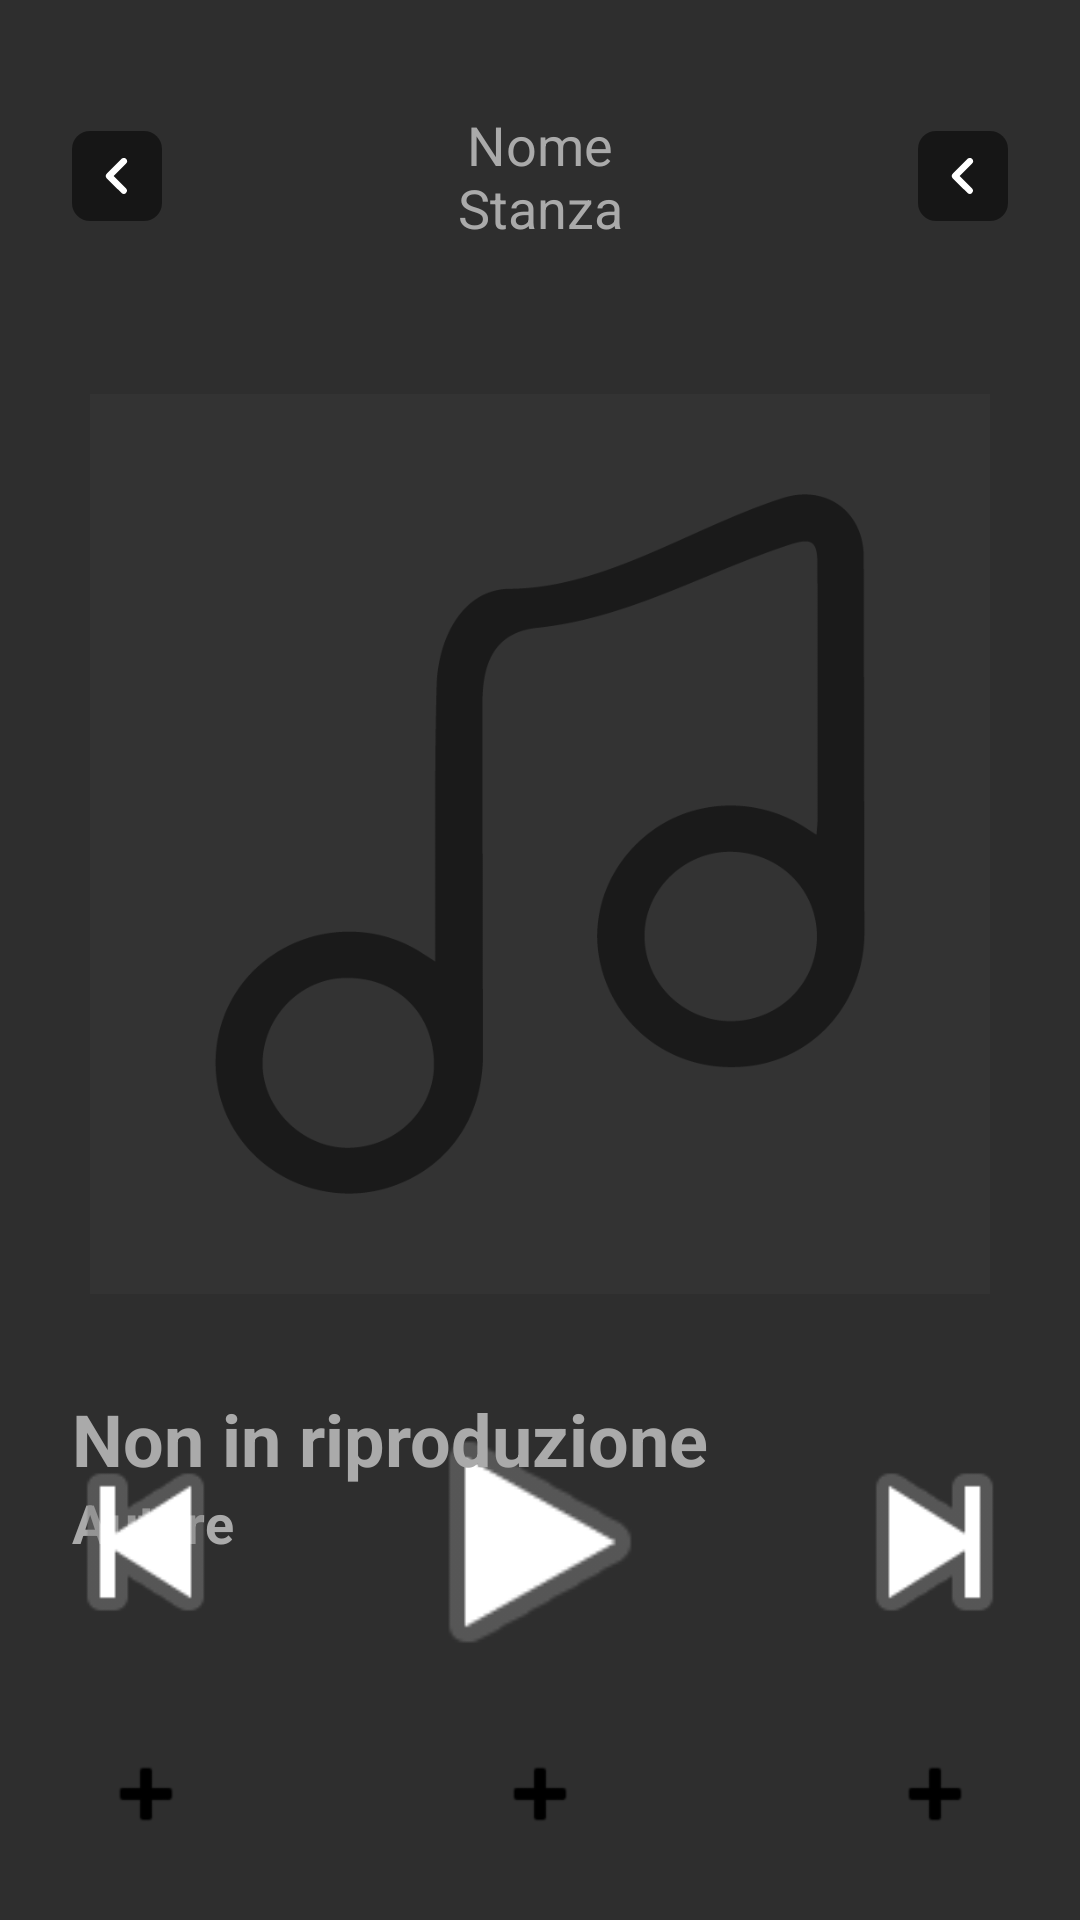

Here is an Android app screen rendered from its layout file. Give the layout XML and the strings, colors and styles it references.
<!-- AndroidManifest.xml: application theme AppTheme -->
<!-- res/layout/activity_stanza.xml -->
<?xml version="1.0" encoding="utf-8"?>
<androidx.constraintlayout.widget.ConstraintLayout xmlns:android="http://schemas.android.com/apk/res/android"
    xmlns:app="http://schemas.android.com/apk/res-auto"
    xmlns:tools="http://schemas.android.com/tools"
    android:id="@+id/stanza_layout"
    android:layout_width="match_parent"
    android:layout_height="match_parent"
    android:background="#2E2E2E"
    tools:context=".StanzaActivity">

    <ImageButton
        android:id="@+id/imageButton7"
        android:layout_width="30dp"
        android:layout_height="30dp"
        android:layout_marginEnd="24dp"
        android:background="@drawable/roundedbuttonstanza"
        android:tint="@android:color/white"
        app:layout_constraintBottom_toBottomOf="@+id/txtNomeStanza"
        app:layout_constraintEnd_toEndOf="parent"
        app:layout_constraintTop_toTopOf="@+id/txtNomeStanza"
        app:srcCompat="@drawable/ic_chevronleft" />

    <ImageButton
        android:id="@+id/btnReturn"
        android:layout_width="30dp"
        android:layout_height="30dp"
        android:layout_marginStart="24dp"
        android:background="@drawable/roundedbuttonstanza"
        android:tint="@android:color/white"
        app:layout_constraintBottom_toBottomOf="@+id/txtNomeStanza"
        app:layout_constraintStart_toStartOf="parent"
        app:layout_constraintTop_toTopOf="@+id/txtNomeStanza"
        app:srcCompat="@drawable/ic_chevronleft" />

    <ImageButton
        android:id="@+id/btnRiproduci"
        android:layout_width="150dp"
        android:layout_height="100dp"
        android:layout_marginStart="8dp"
        android:layout_marginEnd="8dp"
        android:layout_marginBottom="8dp"
        android:background="@color/colorTransparent"
        android:elevation="0dp"
        android:onClick="Riproduci"
        android:scaleType="fitCenter"
        app:layout_constraintBottom_toTopOf="@+id/imageButton"
        app:layout_constraintEnd_toStartOf="@+id/btnSuccSong"
        app:layout_constraintStart_toEndOf="@+id/btnPrevSong"
        app:srcCompat="@android:drawable/ic_media_play" />

    <TextView
        android:id="@+id/txtTitolo"
        android:layout_width="0dp"
        android:layout_height="32dp"
        android:layout_marginStart="24dp"
        android:layout_marginTop="32dp"
        android:layout_marginEnd="24dp"
        android:fontFamily="sans-serif"
        android:text="Non in riproduzione"
        android:textColor="@android:color/darker_gray"
        android:textAlignment="viewStart"
        android:textSize="24sp"
        android:textStyle="bold"
        android:typeface="sans"
        app:layout_constraintEnd_toEndOf="parent"
        app:layout_constraintHorizontal_bias="1.0"
        app:layout_constraintStart_toStartOf="parent"
        app:layout_constraintTop_toBottomOf="@+id/imgCopertina" />

    <TextView
        android:id="@+id/txtArtista"
        android:layout_width="0dp"
        android:layout_height="wrap_content"
        android:layout_marginStart="24dp"
        android:layout_marginEnd="24dp"
        android:text="Autore"
        android:textColor="@android:color/darker_gray"
        android:textSize="18sp"
        android:textStyle="bold"
        android:typeface="sans"
        app:layout_constraintEnd_toEndOf="parent"
        app:layout_constraintStart_toStartOf="parent"
        app:layout_constraintTop_toBottomOf="@+id/txtTitolo" />

    <ImageButton
        android:id="@+id/imageButton"
        android:layout_width="wrap_content"
        android:layout_height="wrap_content"
        android:layout_marginStart="8dp"
        android:layout_marginEnd="8dp"
        android:layout_marginBottom="16dp"
        android:backgroundTint="@color/colorTransparent"
        android:scaleType="fitCenter"
        android:tint="@android:color/black"
        app:layout_constraintBottom_toBottomOf="parent"
        app:layout_constraintEnd_toEndOf="parent"
        app:layout_constraintStart_toStartOf="parent"
        app:srcCompat="@android:drawable/ic_input_add" />

    <ImageButton
        android:id="@+id/imageButton9"
        android:layout_width="wrap_content"
        android:layout_height="wrap_content"
        android:backgroundTint="@color/colorTransparent"
        android:scaleType="fitCenter"
        android:tint="@android:color/black"
        app:layout_constraintBottom_toBottomOf="@+id/imageButton"
        app:layout_constraintEnd_toEndOf="@+id/btnSuccSong"
        app:layout_constraintStart_toStartOf="@+id/btnSuccSong"
        app:layout_constraintTop_toTopOf="@+id/imageButton"
        app:srcCompat="@android:drawable/ic_input_add" />

    <ImageButton
        android:id="@+id/imageButton11"
        android:layout_width="wrap_content"
        android:layout_height="wrap_content"
        android:backgroundTint="@color/colorTransparent"
        android:scaleType="fitCenter"
        android:tint="@android:color/black"
        app:layout_constraintBottom_toBottomOf="@+id/imageButton"
        app:layout_constraintEnd_toEndOf="@+id/btnPrevSong"
        app:layout_constraintStart_toStartOf="@+id/btnPrevSong"
        app:layout_constraintTop_toTopOf="@+id/imageButton"
        app:srcCompat="@android:drawable/ic_input_add" />

    <ImageView
        android:id="@+id/imgCopertina"
        android:layout_width="300dp"
        android:layout_height="300dp"
        android:layout_marginStart="32dp"
        android:layout_marginTop="50dp"
        android:layout_marginEnd="32dp"
        android:elevation="2dp"
        app:layout_constraintEnd_toEndOf="parent"
        app:layout_constraintStart_toStartOf="parent"
        app:layout_constraintTop_toBottomOf="@+id/txtNomeStanza"
        android:scaleType="fitXY"
        app:srcCompat="@drawable/nomusic"
        android:background="@drawable/copertinacanzone" />

    <ImageButton
        android:id="@+id/btnPrevSong"
        android:layout_width="0dp"
        android:layout_height="0dp"
        android:layout_marginStart="8dp"
        android:layout_marginTop="8dp"
        android:layout_marginEnd="8dp"
        android:layout_marginBottom="8dp"
        android:background="@color/colorTransparent"
        android:scaleType="fitCenter"
        app:layout_constraintBottom_toBottomOf="@+id/btnRiproduci"
        app:layout_constraintEnd_toStartOf="@+id/btnRiproduci"
        app:layout_constraintStart_toStartOf="parent"
        app:layout_constraintTop_toTopOf="@+id/btnRiproduci"
        app:srcCompat="@android:drawable/ic_media_previous" />

    <ImageButton
        android:id="@+id/btnSuccSong"
        android:layout_width="0dp"
        android:layout_height="0dp"
        android:layout_marginStart="8dp"
        android:layout_marginTop="8dp"
        android:layout_marginEnd="8dp"
        android:layout_marginBottom="8dp"
        android:background="@color/colorTransparent"
        android:scaleType="fitCenter"
        app:layout_constraintBottom_toBottomOf="@+id/btnRiproduci"
        app:layout_constraintEnd_toEndOf="parent"
        app:layout_constraintStart_toEndOf="@+id/btnRiproduci"
        app:layout_constraintTop_toTopOf="@+id/btnRiproduci"
        app:srcCompat="@android:drawable/ic_media_next" />

    <TextView
        android:id="@+id/txtNomeStanza"
        android:layout_width="0dp"
        android:layout_height="wrap_content"
        android:layout_marginStart="88dp"
        android:layout_marginTop="36dp"
        android:layout_marginEnd="88dp"
        android:text="Nome Stanza"
        android:textAlignment="center"
        android:textColor="@android:color/darker_gray"
        android:textSize="18sp"
        app:layout_constraintEnd_toStartOf="@+id/imageButton7"
        app:layout_constraintHorizontal_bias="0.0"
        app:layout_constraintStart_toEndOf="@+id/btnReturn"
        app:layout_constraintTop_toTopOf="parent" />

</androidx.constraintlayout.widget.ConstraintLayout>
<!-- resources referenced by this layout -->
<resources>
  <color name="colorTransparent">#00FFFFFF</color>
  <!-- drawable ic_chevronleft (drawable) -->
  <vector android:height="12dp" android:viewportHeight="21.125"
      android:viewportWidth="21" android:width="12dp" xmlns:android="http://schemas.android.com/apk/res/android">
      <path android:fillColor="#1d1d1d" android:pathData="M8.525,10.525l7.3,-7.3a2,2 0,0 0,0 -2.7A2,2 0,0 0,13.125 0.525L4.525,9.225h0A2,2 0,0 0,4.525 11.925l8.6,8.6a1.936,1.936 0,0 0,1.3 0.6,1.612 1.612,0 0,0 1.3,-0.6 2,2 0,0 0,0 -2.7Z"/>
  </vector>
  <!-- drawable nomusic: png bitmap (drawable-v24, 17867 bytes) -->
  <!-- drawable roundedbuttonstanza (drawable) -->
  <?xml version="1.0" encoding="utf-8"?>
  <shape android:shape="rectangle" xmlns:android="http://schemas.android.com/apk/res/android">
      <solid android:color="#83000000"/>
      <corners android:radius="6dp"></corners>
  
  </shape>
  <style name="AppTheme" parent="Theme.MaterialComponents.Light.NoActionBar">
          
          <item name="colorPrimary">@color/colorPrimary</item>
          <item name="colorPrimaryDark">@color/colorPrimaryDark</item>
          
          <item name="colorAccent">@color/colorAccent</item>
          <item name="android:statusBarColor">@color/colorAccent</item>
      </style>
  <color name="colorPrimary">#ffffff</color>
  <color name="colorPrimaryDark">#000000</color>
  <color name="colorAccent">#e44c2f</color>
</resources>
